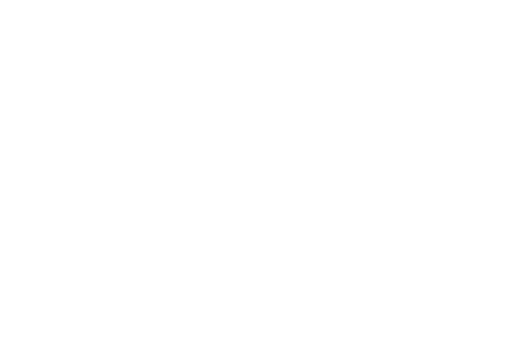
t = 0.00 s
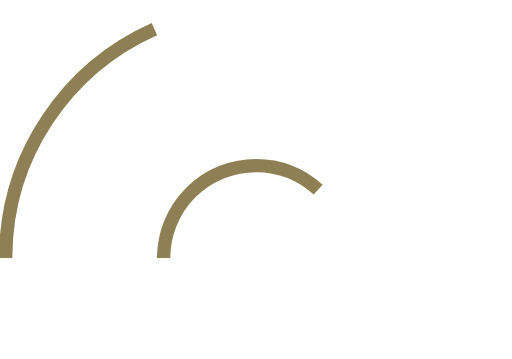
t = 0.30 s
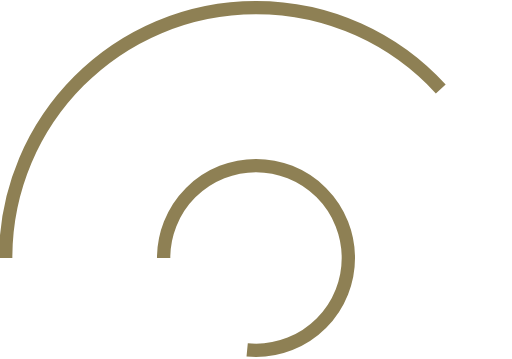
t = 0.60 s
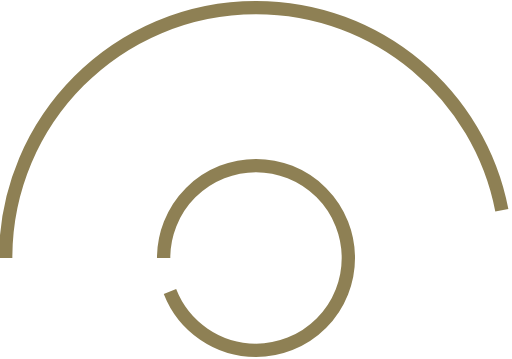
t = 0.90 s
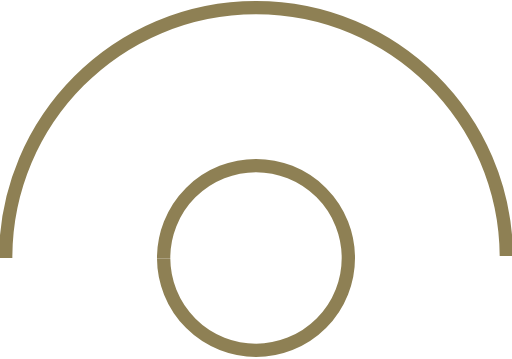
t = 1.21 s
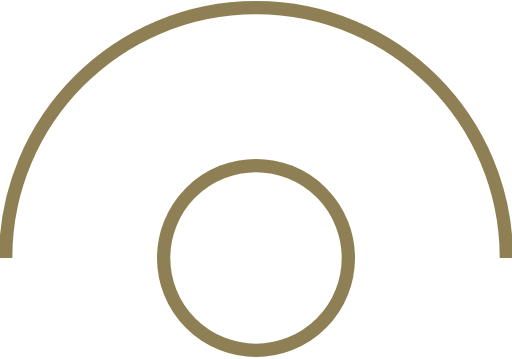
t = 1.30 s

The animated SVG that drew these frames (rendered in a browser with its animation timeline set to each time). Animation: 2 CSS @keyframes rules; one cycle of 1.30 s.

<!--?xml version="1.0" encoding="utf-8"?-->
<!-- Generator: Adobe Illustrator 17.1.0, SVG Export Plug-In . SVG Version: 6.00 Build 0)  -->

<svg version="1.1" id="Layer_1" xmlns="http://www.w3.org/2000/svg" xmlns:xlink="http://www.w3.org/1999/xlink" x="0px" y="0px" viewBox="0 164 1080 758" enable-background="new 0 164 1080 758" xml:space="preserve">
<path fill="none" stroke="#8E8054" stroke-width="28.0984" stroke-miterlimit="10" d="M345,708.6A195,195 0,1,1 735,708.6A195,195 0,1,1 345,708.6" class="bcoclskN_0"></path>
<path fill="none" stroke="#8E8054" stroke-width="28.0984" stroke-miterlimit="10" d="M11.5,708.6C11.5,416.7,248.1,180,540,180
	s528.6,236.7,528.6,528.6" class="bcoclskN_1"></path>
<style>.bcoclskN_0{stroke-dasharray:1226 1228;stroke-dashoffset:1227;animation:bcoclskN_draw 1300ms ease 0ms forwards;}.bcoclskN_1{stroke-dasharray:1661 1663;stroke-dashoffset:1662;animation:bcoclskN_draw 1300ms ease 0ms forwards;}@keyframes bcoclskN_draw{100%{stroke-dashoffset:0;}}@keyframes bcoclskN_fade{0%{stroke-opacity:1;}92.72727272727273%{stroke-opacity:1;}100%{stroke-opacity:0;}}</style></svg>
